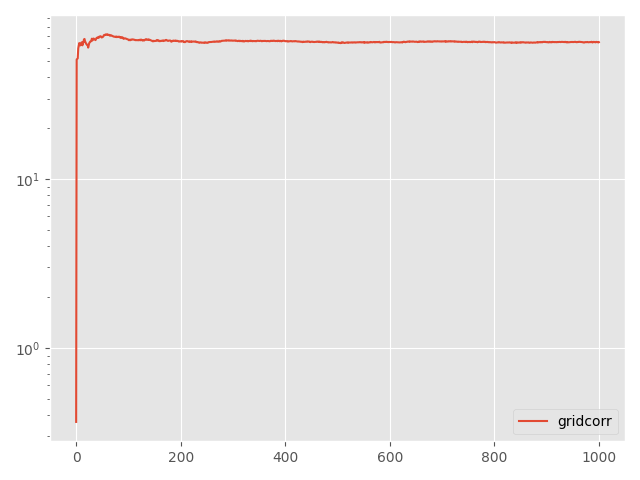

Data behind this chart, as committed beside it:
Step, topology, method, lr, clip, momentum, sigma, sigma-cor, epsilon, loss
0, grid, corr, 0.1, 0.5, 0.0, 35.85, 5.005, 10, 0.3638
5, grid, corr, 0.1, 0.5, 0.0, 35.85, 5.005, 10, 51.12
10, grid, corr, 0.1, 0.5, 0.0, 35.85, 5.005, 10, 51.44
15, grid, corr, 0.1, 0.5, 0.0, 35.85, 5.005, 10, 51.85
20, grid, corr, 0.1, 0.5, 0.0, 35.85, 5.005, 10, 59.45
25, grid, corr, 0.1, 0.5, 0.0, 35.85, 5.005, 10, 61.93
30, grid, corr, 0.1, 0.5, 0.0, 35.85, 5.005, 10, 63.97
35, grid, corr, 0.1, 0.5, 0.0, 35.85, 5.005, 10, 62.39
40, grid, corr, 0.1, 0.5, 0.0, 35.85, 5.005, 10, 61.94
45, grid, corr, 0.1, 0.5, 0.0, 35.85, 5.005, 10, 63.04
50, grid, corr, 0.1, 0.5, 0.0, 35.85, 5.005, 10, 64.3
55, grid, corr, 0.1, 0.5, 0.0, 35.85, 5.005, 10, 64.63
60, grid, corr, 0.1, 0.5, 0.0, 35.85, 5.005, 10, 61.98
65, grid, corr, 0.1, 0.5, 0.0, 35.85, 5.005, 10, 64.37
70, grid, corr, 0.1, 0.5, 0.0, 35.85, 5.005, 10, 64.58
75, grid, corr, 0.1, 0.5, 0.0, 35.85, 5.005, 10, 67.23
80, grid, corr, 0.1, 0.5, 0.0, 35.85, 5.005, 10, 67.59
85, grid, corr, 0.1, 0.5, 0.0, 35.85, 5.005, 10, 65.4
90, grid, corr, 0.1, 0.5, 0.0, 35.85, 5.005, 10, 64.6
95, grid, corr, 0.1, 0.5, 0.0, 35.85, 5.005, 10, 63.36
100, grid, corr, 0.1, 0.5, 0.0, 35.85, 5.005, 10, 62.86
105, grid, corr, 0.1, 0.5, 0.0, 35.85, 5.005, 10, 62.38
110, grid, corr, 0.1, 0.5, 0.0, 35.85, 5.005, 10, 62.42
115, grid, corr, 0.1, 0.5, 0.0, 35.85, 5.005, 10, 60.07
120, grid, corr, 0.1, 0.5, 0.0, 35.85, 5.005, 10, 61.88
125, grid, corr, 0.1, 0.5, 0.0, 35.85, 5.005, 10, 63.83
130, grid, corr, 0.1, 0.5, 0.0, 35.85, 5.005, 10, 64.59
135, grid, corr, 0.1, 0.5, 0.0, 35.85, 5.005, 10, 65.34
140, grid, corr, 0.1, 0.5, 0.0, 35.85, 5.005, 10, 65.39
145, grid, corr, 0.1, 0.5, 0.0, 35.85, 5.005, 10, 65.68
150, grid, corr, 0.1, 0.5, 0.0, 35.85, 5.005, 10, 67.89
155, grid, corr, 0.1, 0.5, 0.0, 35.85, 5.005, 10, 66.31
160, grid, corr, 0.1, 0.5, 0.0, 35.85, 5.005, 10, 66.66
165, grid, corr, 0.1, 0.5, 0.0, 35.85, 5.005, 10, 67.98
170, grid, corr, 0.1, 0.5, 0.0, 35.85, 5.005, 10, 67.81
175, grid, corr, 0.1, 0.5, 0.0, 35.85, 5.005, 10, 67.4
180, grid, corr, 0.1, 0.5, 0.0, 35.85, 5.005, 10, 66.94
185, grid, corr, 0.1, 0.5, 0.0, 35.85, 5.005, 10, 66.53
190, grid, corr, 0.1, 0.5, 0.0, 35.85, 5.005, 10, 67.52
195, grid, corr, 0.1, 0.5, 0.0, 35.85, 5.005, 10, 68.51
200, grid, corr, 0.1, 0.5, 0.0, 35.85, 5.005, 10, 68.54
205, grid, corr, 0.1, 0.5, 0.0, 35.85, 5.005, 10, 69.13
210, grid, corr, 0.1, 0.5, 0.0, 35.85, 5.005, 10, 69.13
215, grid, corr, 0.1, 0.5, 0.0, 35.85, 5.005, 10, 68.59
220, grid, corr, 0.1, 0.5, 0.0, 35.85, 5.005, 10, 69.72
225, grid, corr, 0.1, 0.5, 0.0, 35.85, 5.005, 10, 69.92
230, grid, corr, 0.1, 0.5, 0.0, 35.85, 5.005, 10, 70.08
235, grid, corr, 0.1, 0.5, 0.0, 35.85, 5.005, 10, 70.14
240, grid, corr, 0.1, 0.5, 0.0, 35.85, 5.005, 10, 69.47
245, grid, corr, 0.1, 0.5, 0.0, 35.85, 5.005, 10, 68.94
250, grid, corr, 0.1, 0.5, 0.0, 35.85, 5.005, 10, 69.37
255, grid, corr, 0.1, 0.5, 0.0, 35.85, 5.005, 10, 69.46
260, grid, corr, 0.1, 0.5, 0.0, 35.85, 5.005, 10, 70.08
265, grid, corr, 0.1, 0.5, 0.0, 35.85, 5.005, 10, 71.22
270, grid, corr, 0.1, 0.5, 0.0, 35.85, 5.005, 10, 71.27
275, grid, corr, 0.1, 0.5, 0.0, 35.85, 5.005, 10, 71.31
280, grid, corr, 0.1, 0.5, 0.0, 35.85, 5.005, 10, 71.91
285, grid, corr, 0.1, 0.5, 0.0, 35.85, 5.005, 10, 71.73
290, grid, corr, 0.1, 0.5, 0.0, 35.85, 5.005, 10, 71.89
295, grid, corr, 0.1, 0.5, 0.0, 35.85, 5.005, 10, 71.52
... 941 more rows
